Run: headless pygame with SDL's dummy video driver; simulated clock (each Clock.tick advances the game by its frame time, no real sleeping); random seed 0; keys injected as events and as key.get_pressed() state; mouse plan: one left click at the window centre at the start of phase 2, then a move to the lower-right quarter at the start of phase 3.
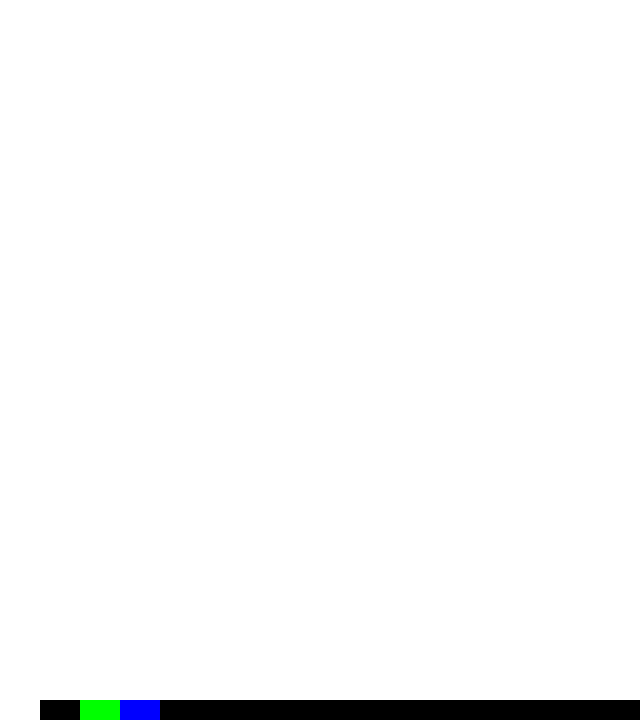
Frame 1 of 4 · flips 1–60 · no input
Frame 2 of 4 · flips 61–180 · clicked the window centre · tapped SPACE, RETURN · held RIGHT (→), D · screen unchanged from frame 1, image omitted
Frame 3 of 4 · flips 181–300 · moved the mouse to the lower-right quarter · held DOWN (↓), S · screen unchanged from frame 2, image omitted
Frame 4 of 4 · flips 301–420 · held LEFT (←), A, UP (↑), W · screen unchanged from frame 3, image omitted

The pygame program that drew these frames:

import pygame
import sys

# Define constants for the screen width and height
SCREEN_WIDTH = 640
SCREEN_HEIGHT = 720  # Increased height to accommodate the color palette

# Define constants for the different colors
COLOR_BLACK = (0, 0, 0)
COLOR_WHITE = (255, 255, 255)
COLOR_GREEN = (0, 255, 0)
COLOR_BLUE = (0, 0, 255)

# Define a constant for the cell size
CELL_SIZE = 20

# Define a list of palette colors
PALETTE = [COLOR_WHITE, COLOR_BLACK, COLOR_GREEN, COLOR_BLUE]

# Create a 2D array to represent the map
map_grid = [[COLOR_WHITE for _ in range(SCREEN_HEIGHT // CELL_SIZE - 1)] for _ in range(SCREEN_WIDTH // CELL_SIZE)]

# Set the initially selected color
selected_color = COLOR_WHITE

def draw_map(screen, map_grid):
    for i, row in enumerate(map_grid):
        for j, color in enumerate(row):
            pygame.draw.rect(screen, color, pygame.Rect(i * CELL_SIZE, j * CELL_SIZE, CELL_SIZE, CELL_SIZE))

def draw_palette(screen):
    for i, color in enumerate(PALETTE):
        pygame.draw.rect(screen, color, pygame.Rect(i * CELL_SIZE * 2, SCREEN_HEIGHT - CELL_SIZE, CELL_SIZE * 2, CELL_SIZE))

def main():
    pygame.init()

    screen = pygame.display.set_mode((SCREEN_WIDTH, SCREEN_HEIGHT))

    running = True
    global selected_color

    while running:
        for event in pygame.event.get():
            if event.type == pygame.QUIT:
                running = False

            # If the user presses the mouse button
            elif event.type == pygame.MOUSEBUTTONDOWN:
                # Get the position of the mouse
                x, y = pygame.mouse.get_pos()

                # If the user clicked on the palette
                if y >= SCREEN_HEIGHT - CELL_SIZE:
                    selected_color = PALETTE[x // (CELL_SIZE * 2)]
                else:
                    # Change the color of the cell that the user clicked on
                    map_grid[x // CELL_SIZE][y // CELL_SIZE] = selected_color

        # Check if the mouse button is currently being pressed
        if pygame.mouse.get_pressed()[0]:
            # Get the position of the mouse
            x, y = pygame.mouse.get_pos()

            # If the mouse is not over the palette
            if y < SCREEN_HEIGHT - CELL_SIZE:
                # Change the color of the cell that the mouse is over
                map_grid[x // CELL_SIZE][y // CELL_SIZE] = selected_color

        # Draw the map
        draw_map(screen, map_grid)

        # Draw the color palette
        draw_palette(screen)

        pygame.display.flip()

    pygame.quit()

if __name__ == "__main__":
    main()
